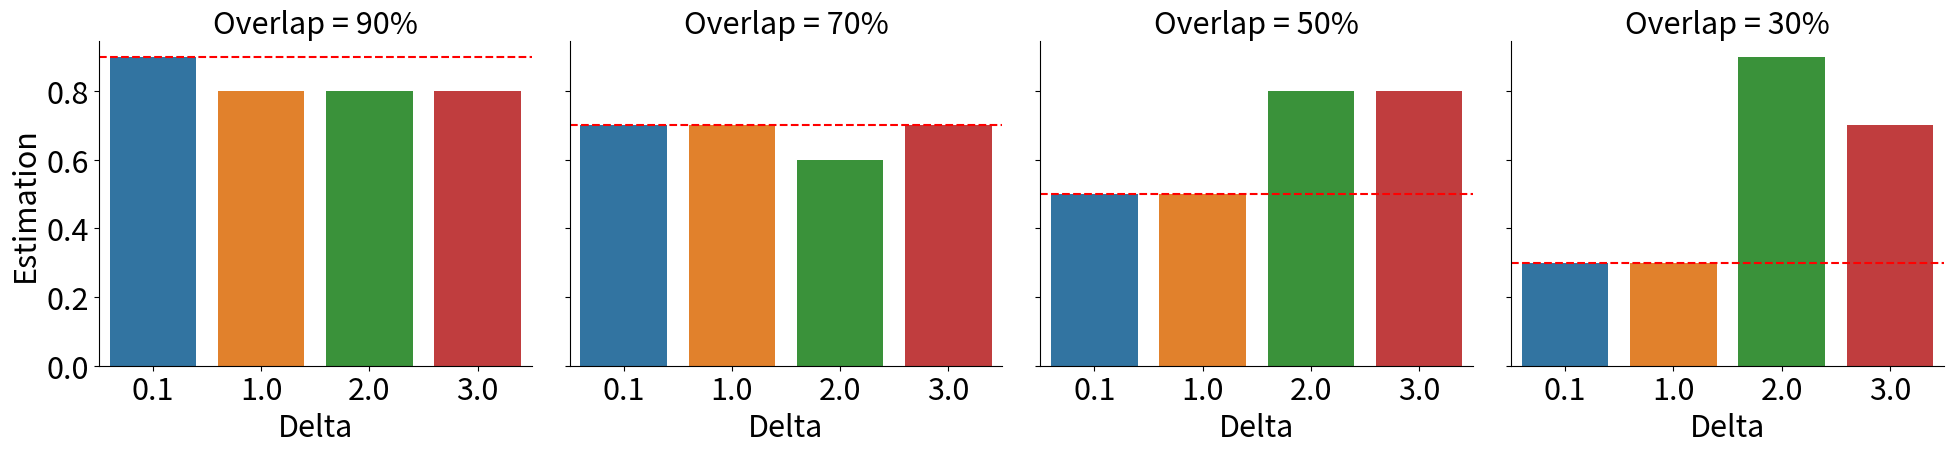

This figure's Python source:
import pandas as pd
import seaborn as sns
import matplotlib.pyplot as plt

"""
Code for plotting model selection for simulated data
"""
plt.rcParams.update({'font.size': 22})


res_df = pd.DataFrame(columns=['Overlap','Delta', 'Estimation'])


res_df.loc[len(res_df)] = ['90%', '0.1', 0.9]
res_df.loc[len(res_df)] = ['90%', '1.0', 0.8]
res_df.loc[len(res_df)] = ['90%', '2.0', 0.8]
res_df.loc[len(res_df)] = ['90%', '3.0', 0.8]

res_df.loc[len(res_df)] = ['70%', '0.1', 0.7]
res_df.loc[len(res_df)] = ['70%', '1.0', 0.7]
res_df.loc[len(res_df)] = ['70%', '2.0', 0.6]
res_df.loc[len(res_df)] = ['70%', '3.0', 0.7]

res_df.loc[len(res_df)] = ['50%', '0.1', 0.5]
res_df.loc[len(res_df)] = ['50%', '1.0', 0.5]
res_df.loc[len(res_df)] = ['50%', '2.0', 0.8]
res_df.loc[len(res_df)] = ['50%', '3.0', 0.8]

res_df.loc[len(res_df)] = ['30%', '0.1', 0.3]
res_df.loc[len(res_df)] = ['30%', '1.0', 0.3]
res_df.loc[len(res_df)] = ['30%', '2.0', 0.9]
res_df.loc[len(res_df)] = ['30%', '3.0', 0.7]


g = sns.catplot(x="Delta", y="Estimation", col="Overlap",data=res_df,kind="bar", ci=None, aspect=1,legend=False,
                palette=sns.color_palette())
ax1, ax2, ax3, ax4 = g.axes[0]
ax1.axhline(0.9, color='r', ls='--')
ax2.axhline(0.7, color='r', ls='--')
ax3.axhline(0.5, color='r', ls='--')
ax4.axhline(0.3, color='r', ls='--')


plt.savefig('test.png')




"""
Code for plotting model selection for dlpfc data
"""
# plt.rcParams.update({'font.size': 22})

# res_df = pd.DataFrame(columns=['Sample','Pair','Subslice','Estimation'])

# res_df.loc[len(res_df)] = [1, 'AB', 'Horizontal', 0.5]
# res_df.loc[len(res_df)] = [1, 'AB', 'Vertical', 0.5]
# res_df.loc[len(res_df)] = [1, 'BC', 'Horizontal', 0.3]
# res_df.loc[len(res_df)] = [1, 'BC', 'Vertical', 0.5]
# res_df.loc[len(res_df)] = [1, 'CD', 'Horizontal', 0.6]
# res_df.loc[len(res_df)] = [1, 'CD', 'Vertical', 0.5]

# res_df.loc[len(res_df)] = [2, 'AB', 'Horizontal', 0.5]
# res_df.loc[len(res_df)] = [2, 'AB', 'Vertical', 1.0]
# res_df.loc[len(res_df)] = [2, 'BC', 'Horizontal', 0.5]
# res_df.loc[len(res_df)] = [2, 'BC', 'Vertical', 0.5]
# res_df.loc[len(res_df)] = [2, 'CD', 'Horizontal', 0.7]
# res_df.loc[len(res_df)] = [2, 'CD', 'Vertical', 0.5]

# res_df.loc[len(res_df)] = [3, 'AB', 'Horizontal', 0.8]
# res_df.loc[len(res_df)] = [3, 'AB', 'Vertical', 0.8]
# res_df.loc[len(res_df)] = [3, 'BC', 'Horizontal', 0.8]
# res_df.loc[len(res_df)] = [3, 'BC', 'Vertical', 0.6]
# res_df.loc[len(res_df)] = [3, 'CD', 'Horizontal', 0.8]
# res_df.loc[len(res_df)] = [3, 'CD', 'Vertical', 0.8]


# g = sns.catplot(x="Pair", y="Estimation", hue='Subslice', col="Sample", data=res_df,kind="bar", ci=None, aspect=1,legend=True,
#                 palette=sns.color_palette())
# ax1, ax2, ax3 = g.axes[0]
# ax1.axhline(0.7, color='r', ls='--')
# ax2.axhline(0.7, color='r', ls='--')
# ax3.axhline(0.7, color='r', ls='--')


# plt.savefig('test.png')


